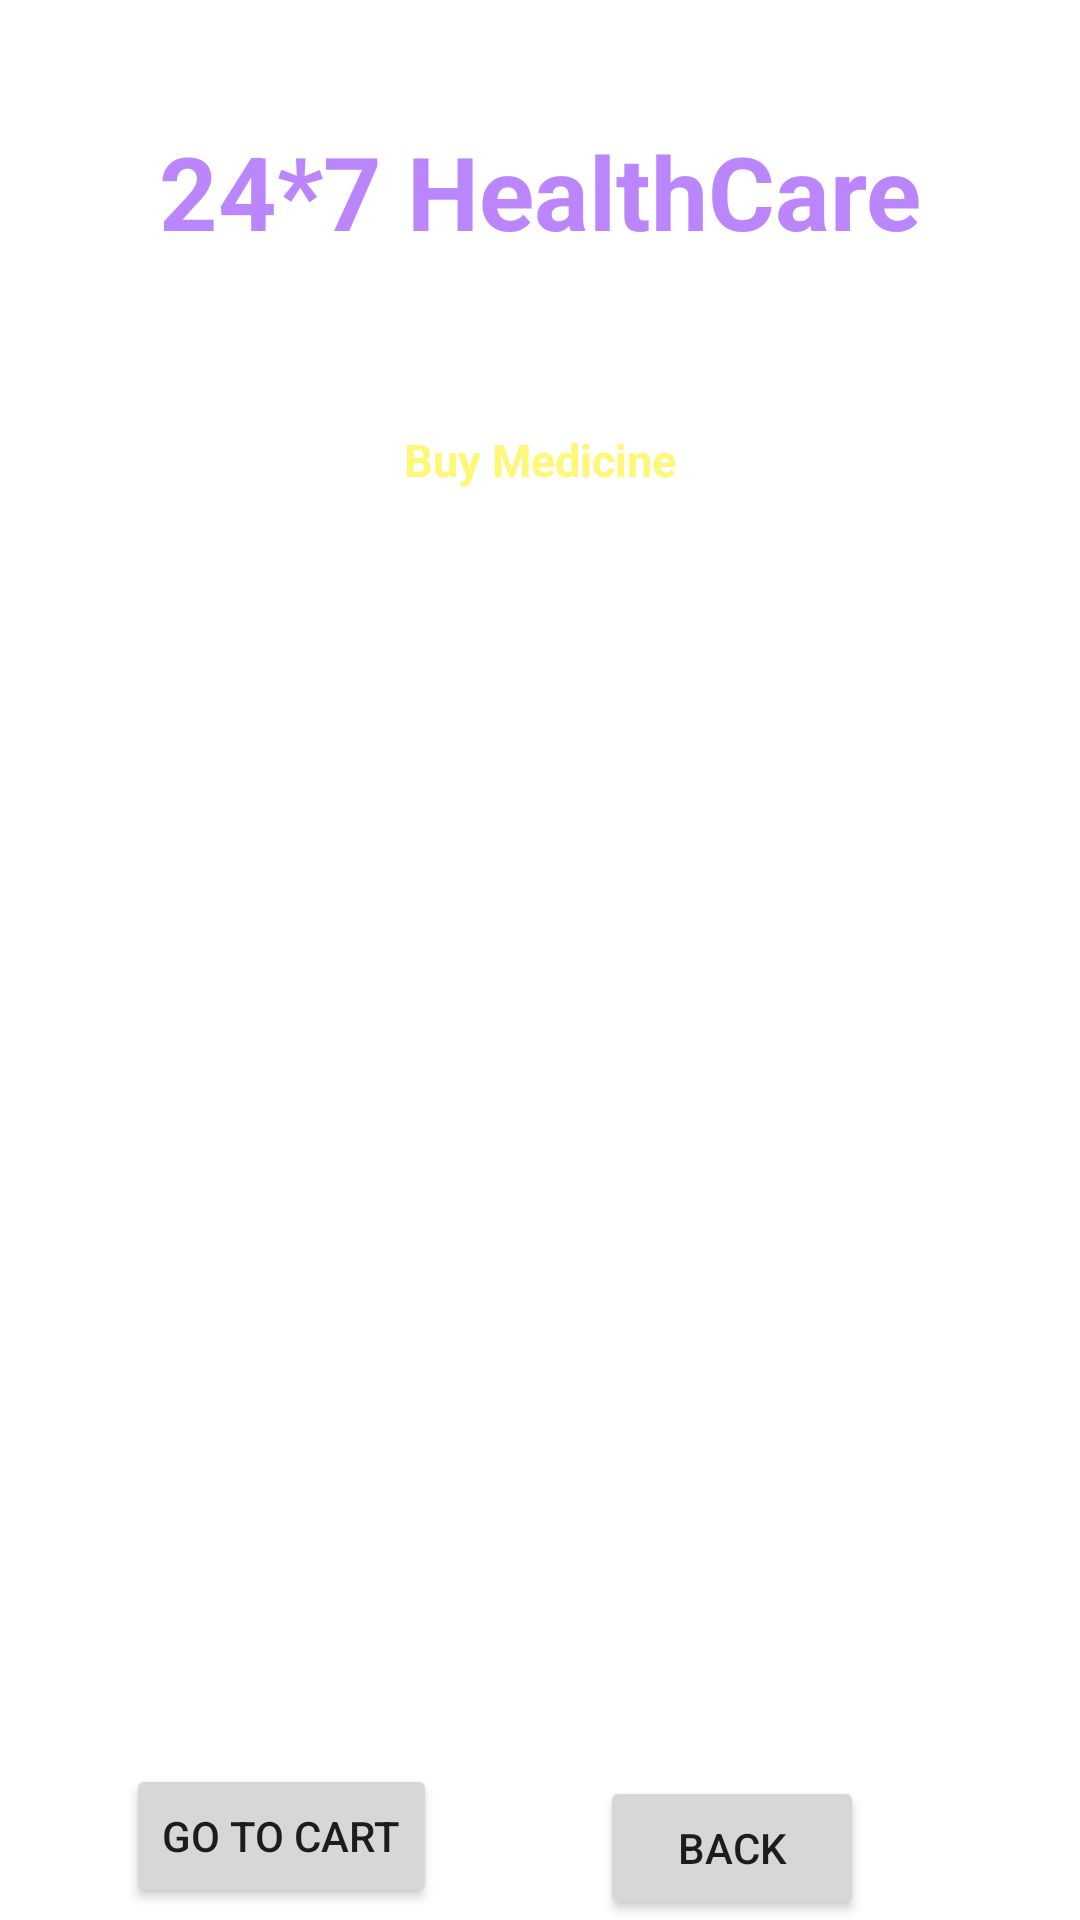

Write the Android layout XML for this screen, with the resource values it uses.
<!-- AndroidManifest.xml: application theme Theme.SProject -->
<!-- res/layout/activity_buy_medicine.xml -->
<?xml version="1.0" encoding="utf-8"?>
<androidx.constraintlayout.widget.ConstraintLayout xmlns:android="http://schemas.android.com/apk/res/android"
    xmlns:app="http://schemas.android.com/apk/res-auto"
    xmlns:tools="http://schemas.android.com/tools"
    android:layout_width="match_parent"
    android:layout_height="match_parent"
    android:background="@drawable/back2"
    tools:context=".BuyMedicineActivity">
    <TextView
        android:id="@+id/appTitleBM"
        android:layout_width="wrap_content"
        android:layout_height="wrap_content"
        android:layout_centerHorizontal="true"
        android:text="24*7 HealthCare"
        android:textColor="@color/purple_200"
        android:textSize="34sp"
        android:textStyle="bold"
        app:layout_constraintBottom_toBottomOf="parent"
        app:layout_constraintEnd_toEndOf="parent"
        app:layout_constraintStart_toStartOf="parent"
        app:layout_constraintTop_toTopOf="parent"
        app:layout_constraintVertical_bias="0.069" />

    <TextView
        android:id="@+id/titleDoctorDetails2"
        android:layout_width="wrap_content"
        android:layout_height="wrap_content"
        android:layout_below="@id/appTitleDoctorDetails"
        android:layout_centerHorizontal="true"
        android:text="Buy Medicine"
        android:textColor="@color/yellowLight"
        android:textSize="15sp"
        android:textStyle="bold"
        app:layout_constraintBottom_toBottomOf="parent"
        app:layout_constraintEnd_toEndOf="parent"
        app:layout_constraintStart_toStartOf="parent"
        app:layout_constraintTop_toBottomOf="@+id/appTitleBM"
        app:layout_constraintVertical_bias="0.106" />

    <TextView
        android:id="@+id/titleDoctorDetails"
        android:layout_width="wrap_content"
        android:layout_height="wrap_content"
        android:layout_below="@id/appTitleDoctorDetails"
        android:layout_centerHorizontal="true"
        android:text="Deliver location: Pure"
        android:textColor="@color/colorWhite"
        android:textSize="20sp"
        android:textStyle="bold"
        app:layout_constraintBottom_toBottomOf="parent"
        app:layout_constraintEnd_toEndOf="parent"
        app:layout_constraintHorizontal_bias="0.498"
        app:layout_constraintStart_toStartOf="parent"
        app:layout_constraintTop_toBottomOf="@+id/appTitleBM"
        app:layout_constraintVertical_bias="0.04" />

    <ListView
        android:id="@+id/listViewBM"
        android:layout_width="300dp"
        android:layout_height="350dp"
        android:layout_below="@id/titleDoctorDetails"
        android:layout_marginStart="16dp"
        android:layout_marginTop="68dp"
        app:layout_constraintEnd_toEndOf="parent"
        app:layout_constraintHorizontal_bias="0.41"
        app:layout_constraintStart_toStartOf="parent"
        app:layout_constraintTop_toBottomOf="@+id/titleDoctorDetails" />

    <Button
        android:id="@+id/btnBMGoToCart"
        android:layout_width="wrap_content"
        android:layout_height="wrap_content"
        android:layout_below="@id/listViewBM"
        android:layout_centerHorizontal="true"
        android:layout_marginStart="76dp"
        android:layout_marginEnd="92dp"
        android:layout_marginBottom="4dp"
        android:text="Go to cart"
        app:layout_constraintBottom_toBottomOf="parent"
        app:layout_constraintEnd_toStartOf="@+id/btnBMBack"
        app:layout_constraintHorizontal_bias="0.477"
        app:layout_constraintStart_toStartOf="parent"
        app:layout_constraintTop_toBottomOf="@+id/listViewDD"
        app:layout_constraintVertical_bias="0.808" />

    <Button
        android:id="@+id/btnBMBack"
        android:layout_width="wrap_content"
        android:layout_height="wrap_content"
        android:layout_centerHorizontal="true"
        android:layout_marginEnd="72dp"
        android:text="BACK"
        app:layout_constraintBottom_toBottomOf="parent"
        app:layout_constraintEnd_toEndOf="parent"
        app:layout_constraintTop_toBottomOf="@+id/listViewBM"
        app:layout_constraintVertical_bias="1.0" />

</androidx.constraintlayout.widget.ConstraintLayout>
<!-- resources referenced by this layout -->
<resources>
  <color name="colorWhite">#FFFFFF</color>
  <color name="purple_200">#FFBB86FC</color>
  <color name="yellowLight">#fff777</color>
  <style name="Theme.SProject" parent="Theme.MaterialComponents.DayNight.NoActionBar">
          
          <item name="colorPrimary">@color/purple_500</item>
          <item name="colorPrimaryVariant">@color/purple_700</item>
          <item name="colorOnPrimary">@color/white</item>
          
          <item name="colorSecondary">@color/teal_200</item>
          <item name="colorSecondaryVariant">@color/teal_700</item>
          <item name="colorOnSecondary">@color/black</item>
          
          <item name="android:statusBarColor" tools:targetApi="l">?attr/colorPrimaryVariant</item>
          
      </style>
  <color name="purple_500">#FF6200EE</color>
  <color name="purple_700">#FF3700B3</color>
  <color name="white">#FFFFFFFF</color>
  <color name="teal_200">#FF03DAC5</color>
  <color name="teal_700">#FF018786</color>
  <color name="black">#FF000000</color>
</resources>
